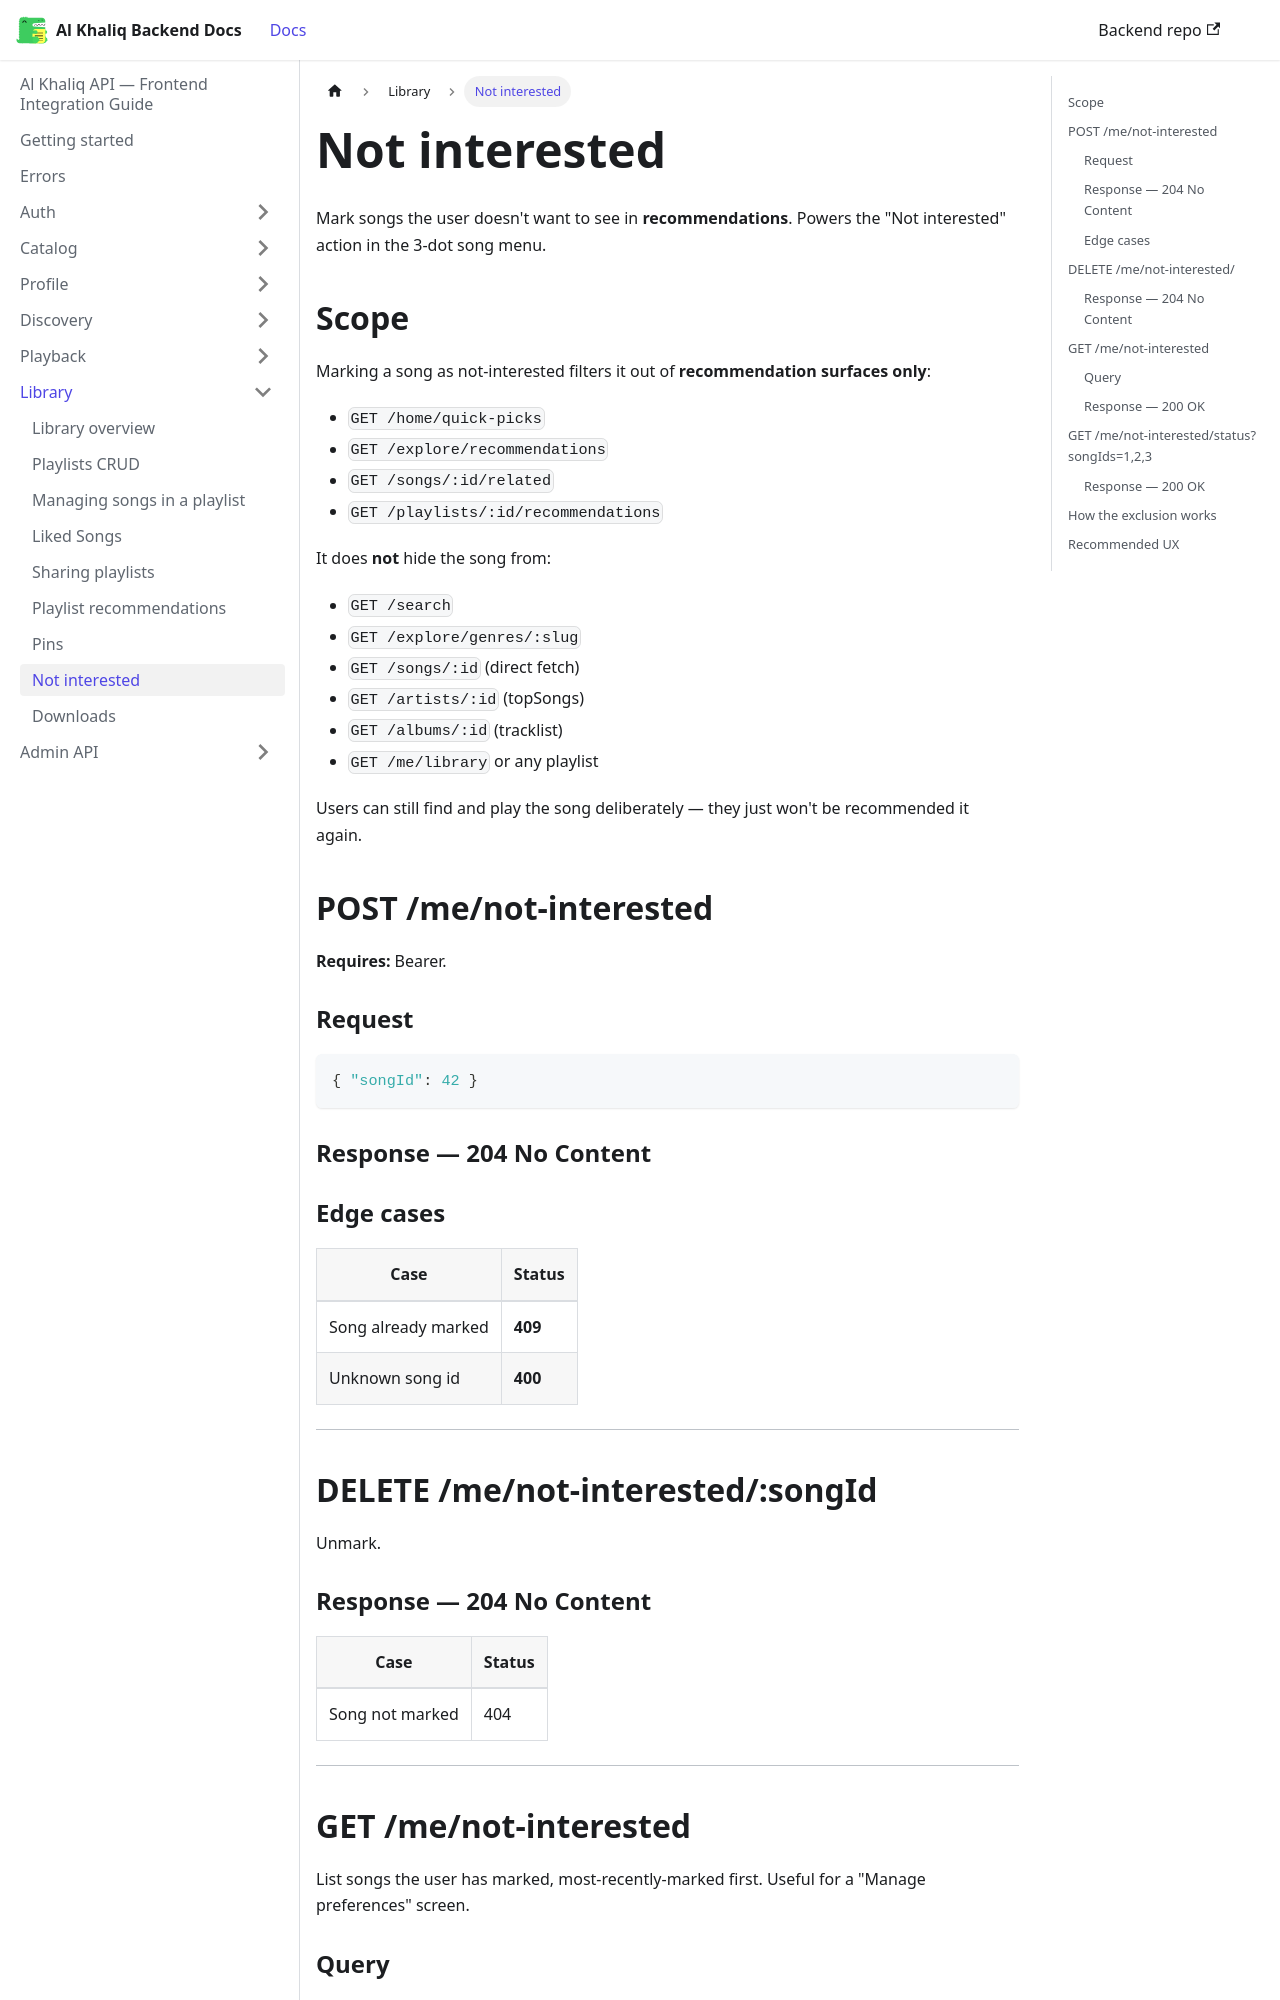

repository: igee-17/al-khaliq-docs · page: library/not-interested/index.html · generator: docusaurus

---
sidebar_position: 8
---

# Not interested

Mark songs the user doesn't want to see in **recommendations**. Powers the "Not interested" action in the 3-dot song menu.

## Scope

Marking a song as not-interested filters it out of **recommendation surfaces only**:

- `GET /home/quick-picks`
- `GET /explore/recommendations`
- `GET /songs/:id/related`
- `GET /playlists/:id/recommendations`

It does **not** hide the song from:

- `GET /search`
- `GET /explore/genres/:slug`
- `GET /songs/:id` (direct fetch)
- `GET /artists/:id` (topSongs)
- `GET /albums/:id` (tracklist)
- `GET /me/library` or any playlist

Users can still find and play the song deliberately — they just won't be recommended it again.

## POST /me/not-interested

**Requires:** Bearer.

### Request

```json
{ "songId": 42 }
```

### Response — 204 No Content

### Edge cases

| Case | Status |
|---|---|
| Song already marked | **409** |
| Unknown song id | **400** |

---

## DELETE /me/not-interested/:songId

Unmark.

### Response — 204 No Content

| Case | Status |
|---|---|
| Song not marked | 404 |

---

## GET /me/not-interested

List songs the user has marked, most-recently-marked first. Useful for a "Manage preferences" screen.

### Query

- `?limit=` — default 50, max 200.
